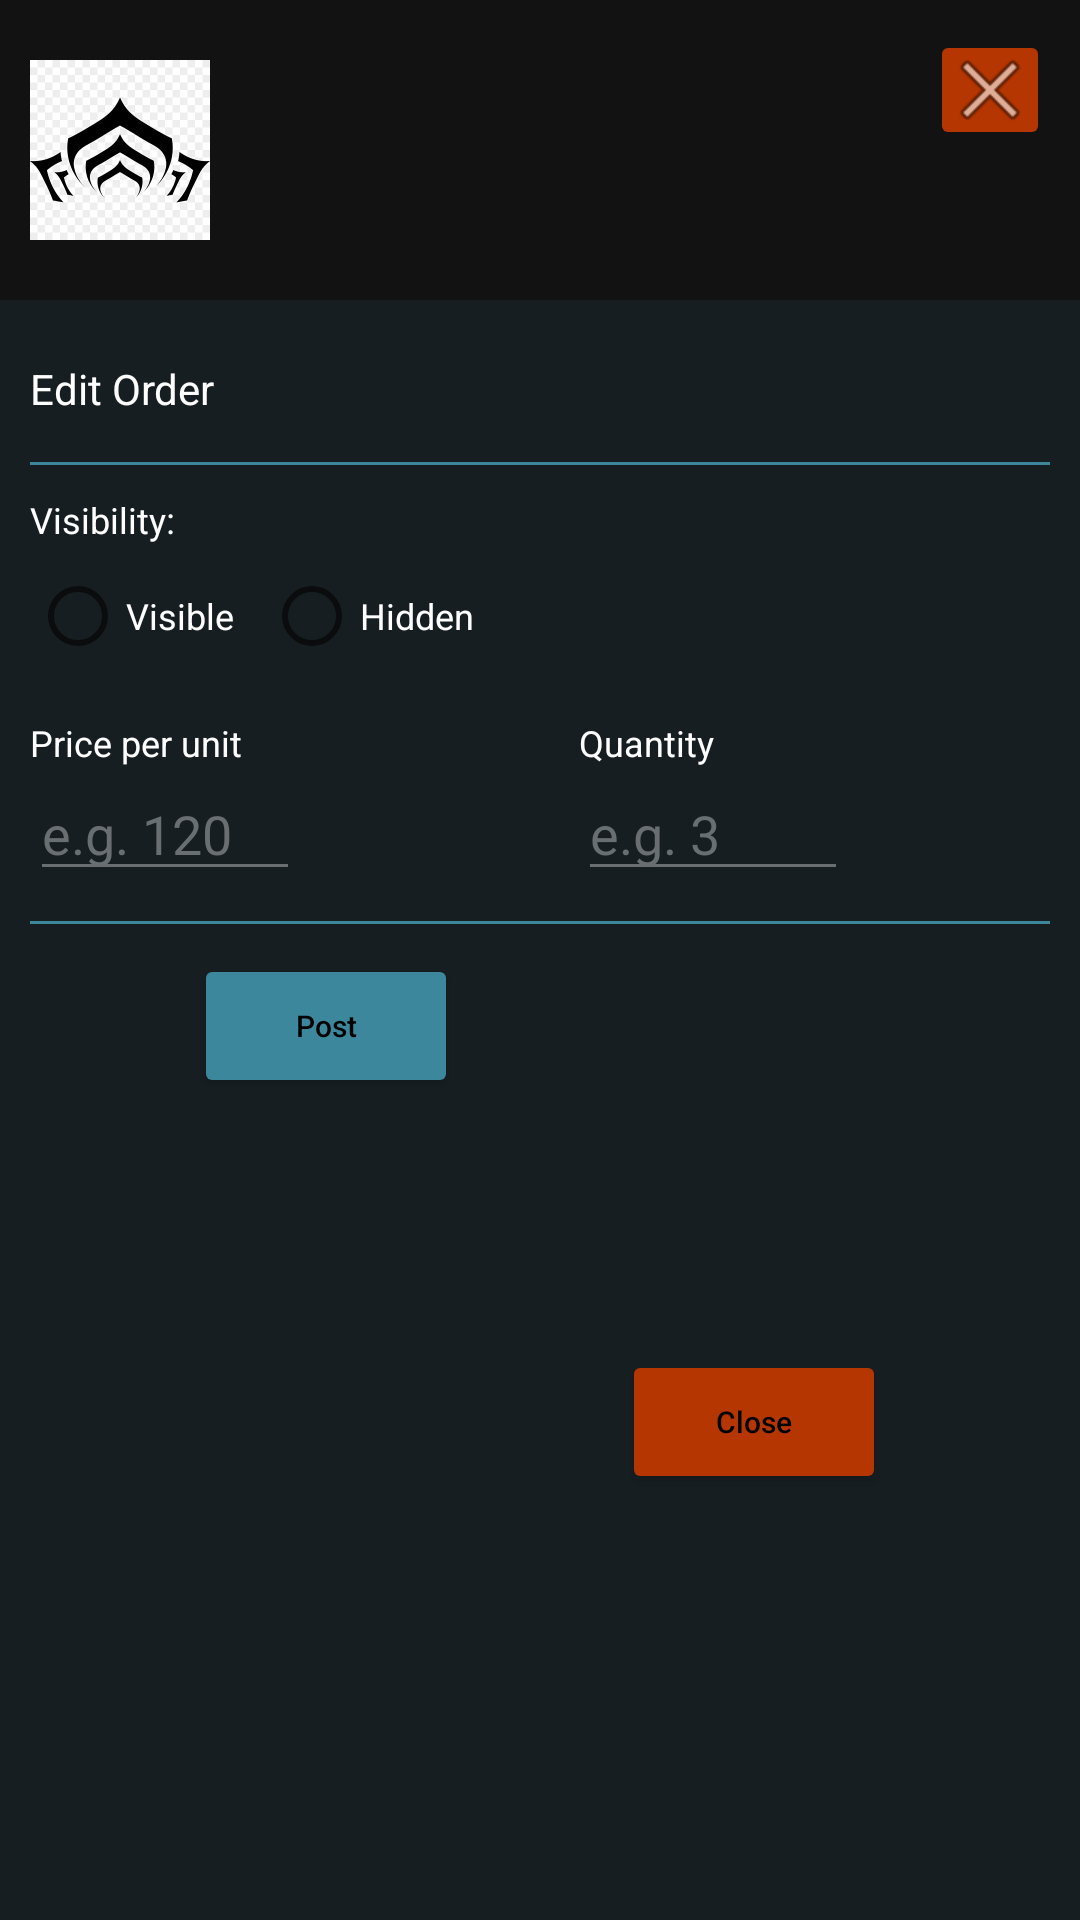

Write the Android layout XML for this screen, with the resource values it uses.
<!-- AndroidManifest.xml: application theme Theme.WarframeMarket -->
<!-- res/layout/dialog_edit_order.xml -->
<?xml version="1.0" encoding="utf-8"?>
<LinearLayout xmlns:android="http://schemas.android.com/apk/res/android"
    xmlns:tools="http://schemas.android.com/tools"
    android:layout_width="match_parent"
    android:layout_height="wrap_content"
    xmlns:app="http://schemas.android.com/apk/res-auto"
    android:orientation="vertical">

    <androidx.constraintlayout.widget.ConstraintLayout
        android:layout_width="match_parent"
        android:layout_height="100dp"
        android:background="@color/dark_background"
        android:padding="10dp"
        android:id="@+id/const_layout_dialog_edit_order">

        <ImageView
            android:layout_width="60dp"
            android:layout_height="60dp"
            android:scaleType="fitCenter"
            android:src="@drawable/logo_alpha"
            android:id="@+id/image_view_dialog_edit_order"
            app:layout_constraintStart_toStartOf="@id/const_layout_dialog_edit_order"
            app:layout_constraintTop_toTopOf="@id/const_layout_dialog_edit_order"
            app:layout_constraintBottom_toBottomOf="parent">

        </ImageView>

        <TextView
            android:layout_width="200dp"
            android:layout_height="wrap_content"
            tools:text="XAKU PRIME BLUEPRINT"
            app:layout_constraintTop_toTopOf="parent"
            app:layout_constraintStart_toEndOf="@id/image_view_dialog_edit_order"
            app:layout_constraintBottom_toBottomOf="parent"
            android:id="@+id/txt_view_dialog_edit_order_item_desc"
            android:layout_marginTop="10dp"
            android:textAlignment="center"
            android:layout_marginStart="20dp"
            android:maxLines="2"
            android:ellipsize="end"
            android:scrollHorizontally="true">

        </TextView>

        <ImageButton
            android:layout_width="40dp"
            android:layout_height="40dp"
            android:src="@android:drawable/ic_menu_close_clear_cancel"
            app:layout_constraintEnd_toEndOf="parent"
            app:layout_constraintTop_toTopOf="parent"
            android:backgroundTint="@color/orange"
            android:id="@+id/image_button_dialog_edit_order_close">

        </ImageButton>


    </androidx.constraintlayout.widget.ConstraintLayout>

    <androidx.constraintlayout.widget.ConstraintLayout
        android:layout_width="match_parent"
        android:layout_height="match_parent"
        android:background="@color/background_color"
        android:id="@+id/const_layout_dialog_edit_order2"
        android:padding="10dp">

        <TextView
            android:layout_width="wrap_content"
            android:layout_height="wrap_content"
            android:text="Edit Order"
            android:textSize="14sp"
            android:layout_marginTop="10dp"
            app:layout_constraintStart_toStartOf="@id/const_layout_dialog_edit_order2"
            app:layout_constraintTop_toTopOf="@id/const_layout_dialog_edit_order2"
            android:id="@+id/txt_view_dialog_edit_order">

        </TextView>


        <View
            android:layout_width="match_parent"
            android:layout_height="1dp"
            android:background="@color/asset_teal"
            android:layout_marginTop="15dp"
            android:layout_marginBottom="5dp"
            android:id="@+id/view2_dialog_edit_order"
            app:layout_constraintTop_toBottomOf="@+id/txt_view_dialog_edit_order"/>
        

        <TextView
            android:layout_width="wrap_content"
            android:layout_height="wrap_content"
            android:text="Visibility:"
            android:textSize="12sp"
            android:layout_marginTop="10dp"
            app:layout_constraintTop_toBottomOf="@+id/view2_dialog_edit_order"
            app:layout_constraintStart_toStartOf="@+id/const_layout_dialog_edit_order2"
            android:id="@+id/txt_view_dialog_edit_order_init_visibility">

        </TextView>

        <RadioGroup
            android:layout_width="wrap_content"
            android:layout_height="wrap_content"
            android:orientation="horizontal"
            app:layout_constraintTop_toBottomOf="@+id/txt_view_dialog_edit_order_init_visibility"
            app:layout_constraintStart_toStartOf="@+id/const_layout_dialog_edit_order2"
            android:id="@+id/rad_group_dialog_edit_order_visibility">

            <RadioButton
                android:layout_width="wrap_content"
                android:layout_height="wrap_content"
                android:text="Visible"
                android:textSize="12sp"
                android:textColor="@color/white"
                android:id="@+id/rad_btn_dialog_edit_order_visible"
                android:layout_marginEnd="10dp">
            </RadioButton>
            <RadioButton
                android:layout_width="wrap_content"
                android:layout_height="wrap_content"
                android:text="Hidden"
                android:textSize="12sp"
                android:textColor="@color/white"
                android:id="@+id/rad_btn_dialog_edit_order_hidden">

            </RadioButton>
        </RadioGroup>
        

        <TextView
            android:layout_width="wrap_content"
            android:layout_height="wrap_content"
            android:text="Price per unit"
            android:textSize="12sp"
            android:layout_marginTop="10dp"
            app:layout_constraintTop_toBottomOf="@+id/rad_group_dialog_edit_order_visibility"
            app:layout_constraintStart_toStartOf="@id/const_layout_dialog_edit_order2"
            android:id="@+id/txt_view_dialog_edit_order_item_price">

        </TextView>

        <EditText
            android:layout_width="90dp"
            android:layout_height="wrap_content"
            android:textColorHint="@color/grey_item_quantity"
            android:textColor="@color/grey_item_quantity"
            android:backgroundTint="@color/grey_item_quantity"
            android:hint="e.g. 120"
            android:inputType="number"
            android:maxLength="4"
            app:layout_constraintTop_toBottomOf="@+id/txt_view_dialog_edit_order_item_price"
            app:layout_constraintStart_toStartOf="@+id/const_layout_dialog_edit_order2"
            android:id="@+id/edit_text_dialog_edit_order_price">

        </EditText>

        <TextView
            android:layout_width="wrap_content"
            android:layout_height="wrap_content"
            android:text="Quantity"
            android:textSize="12sp"
            android:layout_marginTop="10dp"
            app:layout_constraintTop_toBottomOf="@+id/rad_group_dialog_edit_order_visibility"
            app:layout_constraintStart_toEndOf="@id/txt_view_dialog_edit_order_item_price"
            app:layout_constraintEnd_toEndOf="parent"
            android:id="@+id/txt_view_dialog_edit_order_item_quantity">

        </TextView>

        <EditText
            android:layout_width="90dp"
            android:layout_height="wrap_content"
            android:hint="e.g. 3"
            android:textColorHint="@color/grey_item_quantity"
            android:textColor="@color/grey_item_quantity"
            android:backgroundTint="@color/grey_item_quantity"
            android:inputType="number"
            android:maxLength="4"
            app:layout_constraintTop_toBottomOf="@+id/txt_view_dialog_edit_order_item_quantity"
            app:layout_constraintStart_toEndOf="@+id/edit_text_dialog_edit_order_price"
            app:layout_constraintEnd_toEndOf="parent"
            android:id="@+id/edit_text_dialog_edit_order_quantity"
            android:layout_marginLeft="25dp">

        </EditText>

        <View
            android:layout_width="match_parent"
            android:layout_height="1dp"
            android:background="@color/asset_teal"
            android:layout_marginTop="10dp"
            android:layout_marginBottom="5dp"
            android:id="@+id/view3_dialog_edit_order"
            app:layout_constraintTop_toBottomOf="@+id/edit_text_dialog_edit_order_quantity"/>

        <Button
            android:layout_width="wrap_content"
            android:layout_height="wrap_content"
            android:text="Post"
            android:textSize="10sp"
            android:textColor="@color/black"
            android:textAllCaps="false"
            android:backgroundTint="@color/asset_teal"
            app:layout_constraintTop_toBottomOf="@+id/view3_dialog_edit_order"
            app:layout_constraintStart_toStartOf="parent"
            app:layout_constraintEnd_toStartOf="@id/btn_dialog_edit_order_close"
            android:layout_marginTop="10dp"
            android:id="@+id/btn_dialog_edit_order_post">

        </Button>

        <Button
            android:layout_width="wrap_content"
            android:layout_height="wrap_content"
            android:text="Close"
            android:textAllCaps="false"
            android:textSize="10sp"
            android:textColor="@color/black"
            android:backgroundTint="@color/orange"
            app:layout_constraintEnd_toEndOf="@id/const_layout_dialog_edit_order2"
            app:layout_constraintTop_toBottomOf="@id/view3_dialog_edit_order"
            app:layout_constraintStart_toEndOf="@id/btn_dialog_edit_order_post"
            app:layout_constraintBottom_toBottomOf="parent"
            android:id="@+id/btn_dialog_edit_order_close"
            android:layout_marginTop="10dp">

        </Button>

    </androidx.constraintlayout.widget.ConstraintLayout>

</LinearLayout>
<!-- resources referenced by this layout -->
<resources>
  <color name="asset_teal">#FF3c879c</color>
  <color name="background_color">#ff171e21</color>
  <color name="black">#FF000000</color>
  <color name="dark_background">#ff121212</color>
  <color name="grey_item_quantity">#696e70</color>
  <color name="orange">#b53600</color>
  <color name="white">#FFFFFFFF</color>
  <!-- drawable logo_alpha: png bitmap (drawable, 5336 bytes) -->
  <style name="Theme.WarframeMarket" parent="Theme.MaterialComponents.DayNight.NoActionBar">
          <item name="colorPrimary">@color/colorPrimary</item>
          <item name="android:textColor">@color/white</item>
      </style>
  <color name="colorPrimary">#1F9DFF</color>
</resources>
